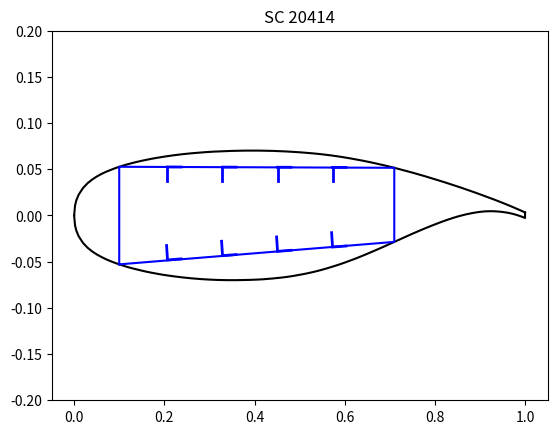

Source code (Python):
import matplotlib.pyplot as plt
import numpy as np

x1, x2, y1, y2 = [], [], [], []

data1 = [
 0.000000 , 0.000000,
 0.002000 , 0.010800,
 0.005000 , 0.016600,
 0.010000 , 0.022500,
 0.020000 , 0.029900,
 0.030000 , 0.035000,
 0.040000 , 0.038900,
 0.050000 , 0.042100,
 0.060000 , 0.044800,
 0.070000 , 0.047100,
 0.080000 , 0.049100,
 0.090000 , 0.051000,
 0.100000 , 0.052700,
 0.110000 , 0.054200,
 0.120000 , 0.055600,
 0.130000 , 0.056900,
 0.140000 , 0.058100,
 0.150000 , 0.059200,
 0.160000 , 0.060200,
 0.170000 , 0.061200,
 0.180000 , 0.062100,
 0.190000 , 0.062900,
 0.200000 , 0.063700,
 0.210000 , 0.064400,
 0.220000 , 0.065100,
 0.230000 , 0.065700,
 0.240000 , 0.066300,
 0.250000 , 0.066800,
 0.260000 , 0.067300,
 0.270000 , 0.067700,
 0.280000 , 0.068100,
 0.290000 , 0.068500,
 0.300000 , 0.068800,
 0.310000 , 0.069100,
 0.320000 , 0.069300,
 0.330000 , 0.069500,
 0.340000 , 0.069700,
 0.350000 , 0.069900,
 0.360000 , 0.070000,
 0.370000 , 0.070100,
 0.380000 , 0.070200,
 0.390000 , 0.070200,
 0.400000 , 0.070200,
 0.410000 , 0.070200,
 0.420000 , 0.070100,
 0.430000 , 0.070000,
 0.440000 , 0.069900,
 0.450000 , 0.069700,
 0.460000 , 0.069500,
 0.470000 , 0.069300,
 0.480000 , 0.069000,
 0.490000 , 0.068700,
 0.500000 , 0.068400,
 0.510000 , 0.068000,
 0.520000 , 0.067600,
 0.530000 , 0.067200,
 0.540000 , 0.066700,
 0.550000 , 0.066200,
 0.560000 , 0.065600,
 0.570000 , 0.065000,
 0.580000 , 0.064300,
 0.590000 , 0.063600,
 0.600000 , 0.062800,
 0.610000 , 0.062000,
 0.620000 , 0.061100,
 0.630000 , 0.060200,
 0.640000 , 0.059300,
 0.650000 , 0.058300,
 0.660000 , 0.057300,
 0.670000 , 0.056200,
 0.680000 , 0.055100,
 0.690000 , 0.054000,
 0.700000 , 0.052800,
 0.710000 , 0.051600,
 0.720000 , 0.050300,
 0.730000 , 0.049000,
 0.740000 , 0.047700,
 0.750000 , 0.046400,
 0.760000 , 0.045000,
 0.770000 , 0.043600,
 0.780000 , 0.042200,
 0.790000 , 0.040700,
 0.800000 , 0.039200,
 0.810000 , 0.037700,
 0.820000 , 0.036200,
 0.830000 , 0.034600,
 0.840000 , 0.033000,
 0.850000 , 0.031400,
 0.860000 , 0.029800,
 0.870000 , 0.028100,
 0.880000 , 0.026400,
 0.890000 , 0.024700,
 0.900000 , 0.022900,
 0.910000 , 0.021100,
 0.920000 , 0.019300,
 0.930000 , 0.017500,
 0.940000 , 0.015600,
 0.950000 , 0.013700,
 0.960000 , 0.011700,
 0.970000 , 0.009700,
 0.980000 , 0.007600,
 0.990000 , 0.005500,
 1.000000 , 0.003300]
data2 = [
 0.000000,  0.000000,
 0.002000, -0.010800,
 0.005000, -0.016600,
 0.010000, -0.022500,
 0.020000, -0.029900,
 0.030000, -0.035000,
 0.040000, -0.038900,
 0.050000, -0.042100,
 0.060000, -0.044800,
 0.070000, -0.047200,
 0.080000, -0.049300,
 0.090000, -0.051200,
 0.100000, -0.052900,
 0.110000, -0.054500,
 0.120000, -0.056000,
 0.130000, -0.057300,
 0.140000, -0.058500,
 0.150000, -0.059700,
 0.160000, -0.060800,
 0.170000, -0.061800,
 0.180000, -0.062700,
 0.190000, -0.063600,
 0.200000, -0.064400,
 0.210000, -0.065100,
 0.220000, -0.065800,
 0.230000, -0.066400,
 0.240000, -0.067000,
 0.250000, -0.067500,
 0.260000, -0.068000,
 0.270000, -0.068400,
 0.280000, -0.068800,
 0.290000, -0.069100,
 0.300000, -0.069400,
 0.310000, -0.069600,
 0.320000, -0.069800,
 0.330000, -0.069900,
 0.340000, -0.070000,
 0.350000, -0.070000,
 0.360000, -0.070000,
 0.370000, -0.069900,
 0.380000, -0.069800,
 0.390000, -0.069700,
 0.400000, -0.069500,
 0.410000, -0.069300,
 0.420000, -0.069000,
 0.430000, -0.068600,
 0.440000, -0.068200,
 0.450000, -0.067700,
 0.460000, -0.067200,
 0.470000, -0.066600,
 0.480000, -0.065900,
 0.490000, -0.065100,
 0.500000, -0.064200,
 0.510000, -0.063300,
 0.520000, -0.062300,
 0.530000, -0.061200,
 0.540000, -0.060000,
 0.550000, -0.058700,
 0.560000, -0.057300,
 0.570000, -0.055800,
 0.580000, -0.054300,
 0.590000, -0.052700,
 0.600000, -0.051000,
 0.610000, -0.049200,
 0.620000, -0.047400,
 0.630000, -0.045500,
 0.640000, -0.043500,
 0.650000, -0.041500,
 0.660000, -0.039400,
 0.670000, -0.037300,
 0.680000, -0.035200,
 0.690000, -0.033000,
 0.700000, -0.030800,
 0.710000, -0.028600,
 0.720000, -0.026400,
 0.730000, -0.024200,
 0.740000, -0.022000,
 0.750000, -0.019800,
 0.760000, -0.017700,
 0.770000, -0.015600,
 0.780000, -0.013600,
 0.790000, -0.011600,
 0.800000, -0.009700,
 0.810000, -0.007800,
 0.820000, -0.006000,
 0.830000, -0.004300,
 0.840000, -0.002700,
 0.850000, -0.001200,
 0.860000,  0.000100,
 0.870000,  0.001300,
 0.880000,  0.002300,
 0.890000,  0.003200,
 0.900000,  0.003900,
 0.910000,  0.004400,
 0.920000,  0.004600,
 0.930000,  0.004600,
 0.940000,  0.004300,
 0.950000 , 0.003800,
 0.960000 , 0.003100,
 0.970000 , 0.002100,
 0.980000 , 0.000800,
 0.990000 ,-0.000800,
 1.000000 ,-0.002700,
 1.000000,  0.003300]

wingbox = [
0.1, -0.052900,
0.1, 0.052700,
0.71, 0.051600,
0.71, -0.028600,
]

wingboxX=[0.1, 0.1, 0.71, 0.71, 0.1]
wingboxY=[-0.0529, 0.0527, 0.0516, -0.0286, -0.05290]


j = 0
for i in data1:
    if j%2==0:
        x1.append(i)
    else:
        y1.append(i)
    j += 1
for i in data2:
    if j%2==0:
        x2.append(i)
    else:
        y2.append(i)
    j += 1

x_stringers = [(0.71-0.1)/5+0.1, 2*(0.71-0.1)/5+0.1, 3*(0.71-0.1)/5+0.1, 4*(0.71-0.1)/5+0.1]
y_stringers_top = [(0.0516-0.0527)/5+0.0527,2*(0.0516-0.0527)/5+0.0527 ,3*(0.0516-0.0527)/5+0.0527 ,4*(0.0516-0.0527)/5+0.0527]
y_stringers_bottom = [(-0.0286+0.05290)/5-0.05290,2*(-0.0286+0.05290)/5-0.05290 ,3*(-0.0286+0.05290)/5-0.05290 ,4*(-0.0286+0.05290)/5-0.05290]

def top_skin(x):
    return (0.0516-0.0527)*x+0.0527

def bottom_skin(x):
    return (-0.0286+0.0667)*x-0.0560


h_string_top = []

def top_stringer(x_str, y_str):
    h_string_top.append()
    h_string_top.append()
    return





fig, ax = plt.subplots()
ax.plot(x1, y1, color="black")
ax.plot(x2, y2, color="black")
ax.plot(wingboxX, wingboxY, color="blue")

for i in range(4):
    ax.plot([x_stringers[i]-0.015,x_stringers[i]+0.015], [top_skin(x_stringers[i]-0.015), top_skin(x_stringers[i]+0.015)], color="blue", linewidth=2)
    ax.plot([x_stringers[i]-0.015,x_stringers[i]-0.015], [top_skin(x_stringers[i]), top_skin(x_stringers[i])-0.015], color="blue", linewidth=2)

for i in range(4):
    ax.plot([x_stringers[i]-0.015,x_stringers[i]+0.015], [bottom_skin(x_stringers[i]-0.015), bottom_skin(x_stringers[i]+0.015)], color="blue", linewidth=2)
    ax.plot([x_stringers[i]-0.015,x_stringers[i]-0.017], [bottom_skin(x_stringers[i]), bottom_skin(x_stringers[i])+0.015], color="blue", linewidth=2)

plt.ylim(-0.2, 0.2)
plt.title("SC 20414")

plt.show()
